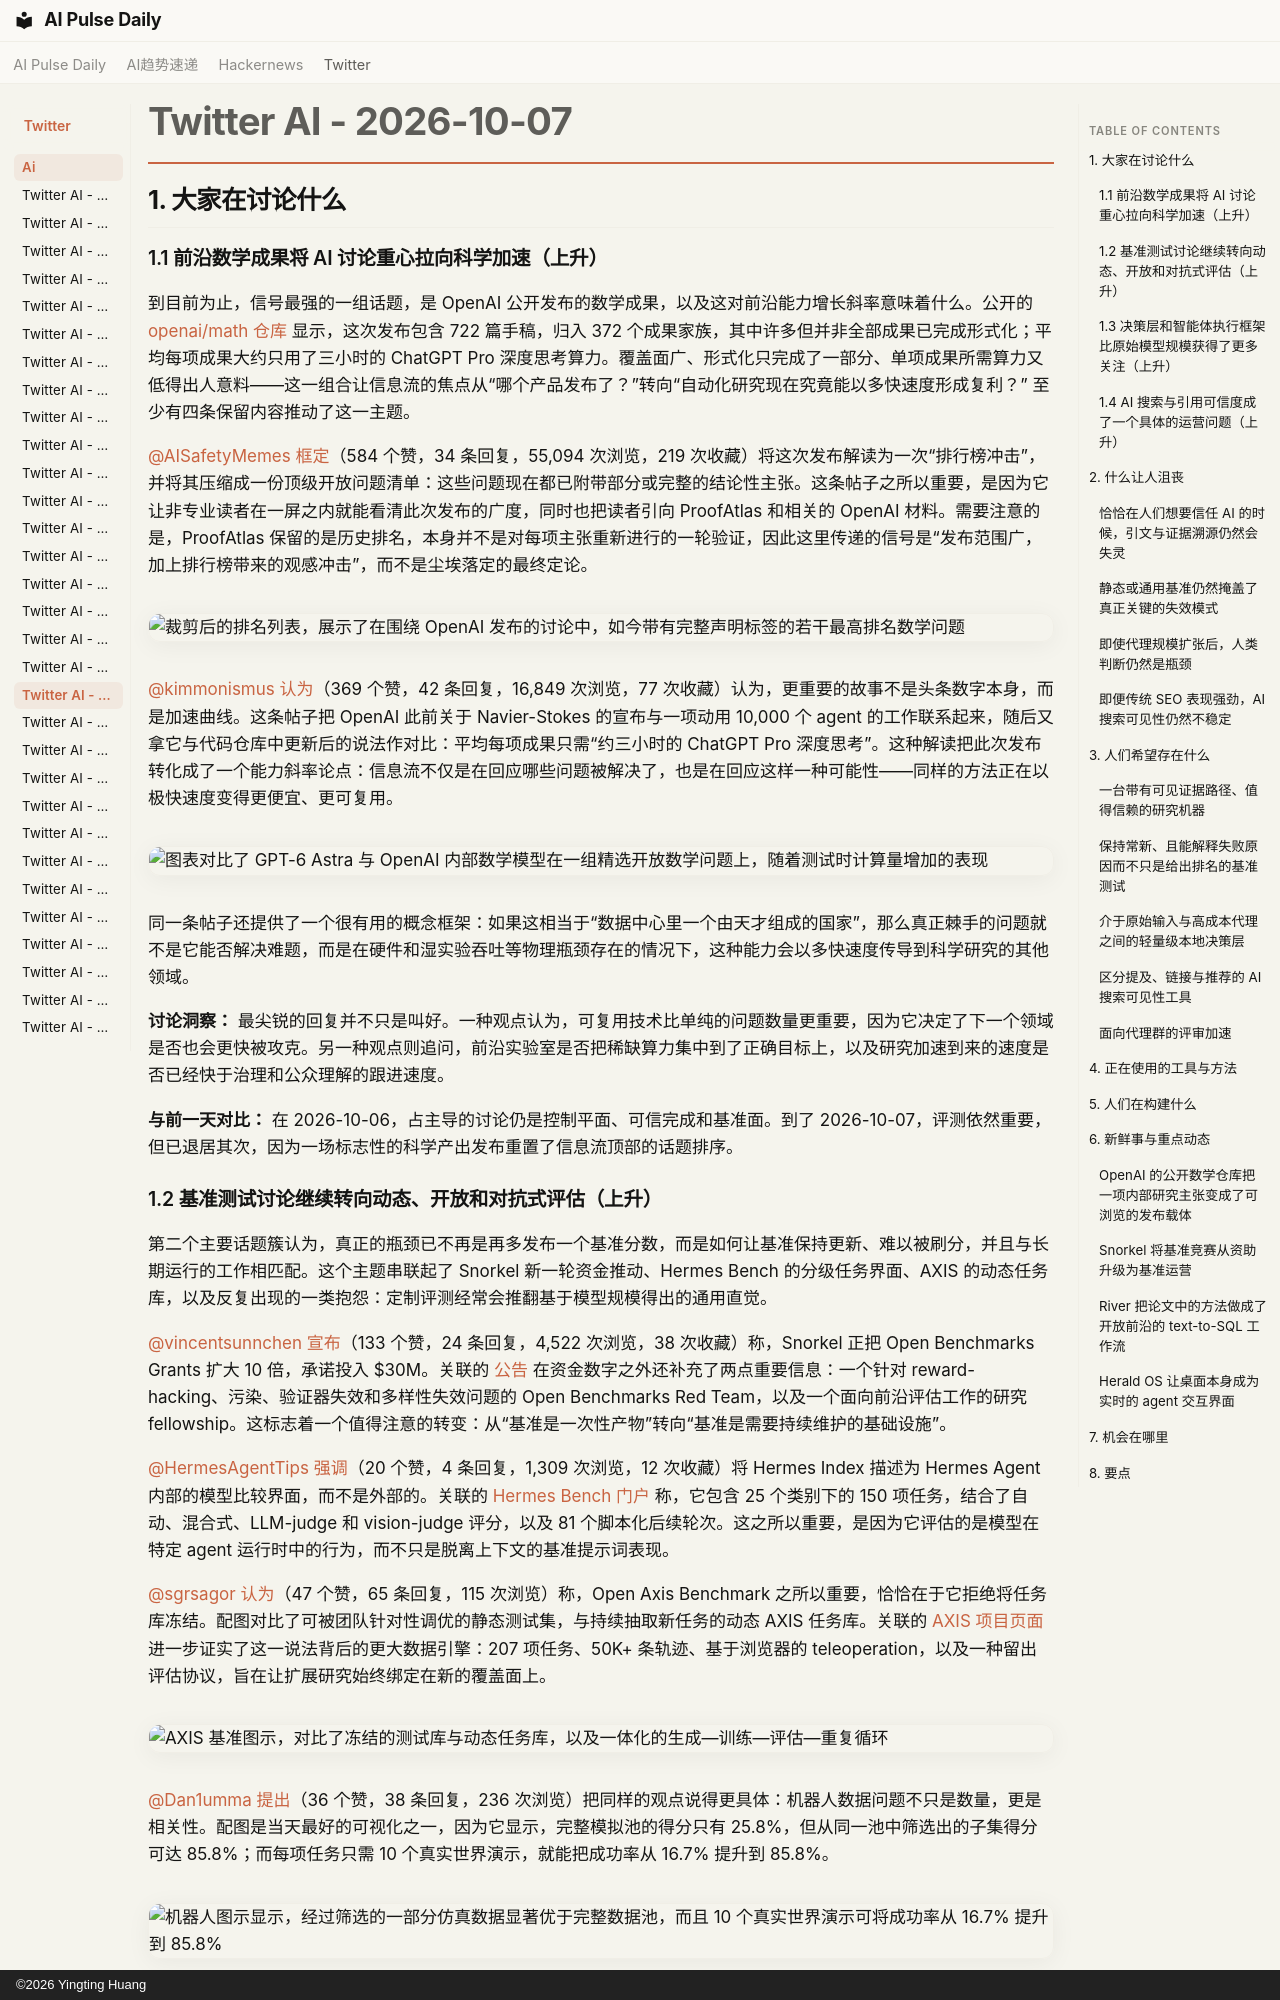

repository: vibewatch/vibewatch.github.io · page: twitter/ai/2026-10-07.zh/index.html · generator: mkdocs · copyright: ©2026 Yingting Huang

# Twitter AI - 2026-10-07

## 1. 大家在讨论什么

### 1.1 前沿数学成果将 AI 讨论重心拉向科学加速（上升）

到目前为止，信号最强的一组话题，是 OpenAI 公开发布的数学成果，以及这对前沿能力增长斜率意味着什么。公开的 [openai/math 仓库](https://github.com/openai/math) 显示，这次发布包含 722 篇手稿，归入 372 个成果家族，其中许多但并非全部成果已完成形式化；平均每项成果大约只用了三小时的 ChatGPT Pro 深度思考算力。覆盖面广、形式化只完成了一部分、单项成果所需算力又低得出人意料——这一组合让信息流的焦点从“哪个产品发布了？”转向“自动化研究现在究竟能以多快速度形成复利？” 至少有四条保留内容推动了这一主题。

[@AISafetyMemes](https://x.com/AISafetyMemes) [框定](https://x.com/AISafetyMemes/status/2107622121618964829)（584 个赞，34 条回复，55,094 次浏览，219 次收藏）将这次发布解读为一次“排行榜冲击”，并将其压缩成一份顶级开放问题清单：这些问题现在都已附带部分或完整的结论性主张。这条帖子之所以重要，是因为它让非专业读者在一屏之内就能看清此次发布的广度，同时也把读者引向 ProofAtlas 和相关的 OpenAI 材料。需要注意的是，ProofAtlas 保留的是历史排名，本身并不是对每项主张重新进行的一轮验证，因此这里传递的信号是“发布范围广，加上排行榜带来的观感冲击”，而不是尘埃落定的最终定论。

![裁剪后的排名列表，展示了在围绕 OpenAI 发布的讨论中，如今带有完整声明标签的若干最高排名数学问题](https://pbs.twimg.com/media/HT_GV_SbsAAv1A4.png)

[@kimmonismus](https://x.com/kimmonismus) [认为](https://x.com/kimmonismus/status/2107804082106782041)（369 个赞，42 条回复，16,849 次浏览，77 次收藏）认为，更重要的故事不是头条数字本身，而是加速曲线。这条帖子把 OpenAI 此前关于 Navier-Stokes 的宣布与一项动用 10,000 个 agent 的工作联系起来，随后又拿它与代码仓库中更新后的说法作对比：平均每项成果只需“约三小时的 ChatGPT Pro 深度思考”。这种解读把此次发布转化成了一个能力斜率论点：信息流不仅是在回应哪些问题被解决了，也是在回应这样一种可能性——同样的方法正在以极快速度变得更便宜、更可复用。

![图表对比了 GPT-6 Astra 与 OpenAI 内部数学模型在一组精选开放数学问题上，随着测试时计算量增加的表现](https://pbs.twimg.com/media/HUBsopPXsAEDdju.jpg)

同一条帖子还提供了一个很有用的概念框架：如果这相当于“数据中心里一个由天才组成的国家”，那么真正棘手的问题就不是它能否解决难题，而是在硬件和湿实验吞吐等物理瓶颈存在的情况下，这种能力会以多快速度传导到科学研究的其他领域。

**讨论洞察：** 最尖锐的回复并不只是叫好。一种观点认为，可复用技术比单纯的问题数量更重要，因为它决定了下一个领域是否也会更快被攻克。另一种观点则追问，前沿实验室是否把稀缺算力集中到了正确目标上，以及研究加速到来的速度是否已经快于治理和公众理解的跟进速度。

**与前一天对比：** 在 2026-10-06，占主导的讨论仍是控制平面、可信完成和基准面。到了 2026-10-07，评测依然重要，但已退居其次，因为一场标志性的科学产出发布重置了信息流顶部的话题排序。

### 1.2 基准测试讨论继续转向动态、开放和对抗式评估（上升）

第二个主要话题簇认为，真正的瓶颈已不再是再多发布一个基准分数，而是如何让基准保持更新、难以被刷分，并且与长期运行的工作相匹配。这个主题串联起了 Snorkel 新一轮资金推动、Hermes Bench 的分级任务界面、AXIS 的动态任务库，以及反复出现的一类抱怨：定制评测经常会推翻基于模型规模得出的通用直觉。

[@vincentsunnchen](https://x.com/vincentsunnchen) [宣布](https://x.com/vincentsunnchen/status/2107929695132196956)（133 个赞，24 条回复，4,522 次浏览，38 次收藏）称，Snorkel 正把 Open Benchmarks Grants 扩大 10 倍，承诺投入 $30M。关联的 [公告](https://benchmarks.snorkel.ai/frontier-ai-is-accelerating-open-benchmarks-need-to-keep-up/) 在资金数字之外还补充了两点重要信息：一个针对 reward-hacking、污染、验证器失效和多样性失效问题的 Open Benchmarks Red Team，以及一个面向前沿评估工作的研究 fellowship。这标志着一个值得注意的转变：从“基准是一次性产物”转向“基准是需要持续维护的基础设施”。

[@HermesAgentTips](https://x.com/HermesAgentTips) [强调](https://x.com/HermesAgentTips/status/2107601371495043075)（20 个赞，4 条回复，1,309 次浏览，12 次收藏）将 Hermes Index 描述为 Hermes Agent 内部的模型比较界面，而不是外部的。关联的 [Hermes Bench 门户](https://portal.nousresearch.com/bench) 称，它包含 25 个类别下的 150 项任务，结合了自动、混合式、LLM-judge 和 vision-judge 评分，以及 81 个脚本化后续轮次。这之所以重要，是因为它评估的是模型在特定 agent 运行时中的行为，而不只是脱离上下文的基准提示词表现。

[@sgrsagor](https://x.com/sgrsagor) [认为](https://x.com/sgrsagor/status/2107818388915634658)（47 个赞，65 条回复，115 次浏览）称，Open Axis Benchmark 之所以重要，恰恰在于它拒绝将任务库冻结。配图对比了可被团队针对性调优的静态测试集，与持续抽取新任务的动态 AXIS 任务库。关联的 [AXIS 项目页面](https://axisaiorg.github.io/AXIS-V1/) 进一步证实了这一说法背后的更大数据引擎：207 项任务、50K+ 条轨迹、基于浏览器的 teleoperation，以及一种留出评估协议，旨在让扩展研究始终绑定在新的覆盖面上。

![AXIS 基准图示，对比了冻结的测试库与动态任务库，以及一体化的生成—训练—评估—重复循环](https://pbs.twimg.com/media/HUB5pm4bEAAwEWF.jpg)

[@Dan1umma](https://x.com/Dan1umma) [提出](https://x.com/Dan1umma/status/2107814275733475460)（36 个赞，38 条回复，236 次浏览）把同样的观点说得更具体：机器人数据问题不只是数量，更是相关性。配图是当天最好的可视化之一，因为它显示，完整模拟池的得分只有 25.8%，但从同一池中筛选出的子集得分可达 85.8%；而每项任务只需 10 个真实世界演示，就能把成功率从 16.7% 提升到 85.8%。

![机器人图示显示，经过筛选的一部分仿真数据显著优于完整数据池，而且 10 个真实世界演示可将成功率从 16.7% 提升到 85.8%](https://pbs.twimg.com/media/HUB14nlXcAEwm1P.jpg)[@pauliusztin_](https://x.com/pauliusztin_) [报告称](https://x.com/pauliusztin_/status/2107744245364695047)（15 个赞，5 条回复，654 次浏览，11 次收藏）他在自己的代码智能体基准测试中还给出了一个规模较小、但在概念上很重要的结果：35B 模型达到了 95% 的成功率，而 120B 模型只有 53%。这种反转恰恰解释了，为什么当天的讨论一再回到面向特定执行框架的评测，而不是泛泛依赖排行榜式的直觉。

**讨论洞察：** 反复出现的抱怨并不是“我们需要更多数字”，而是“我们需要更新鲜的任务、更具对抗性的维护，以及能反映真实工作流断裂的评测”。奖励作弊、陈旧任务集，以及对测试过拟合的行为，被视为产品问题，而不是学术脚注。

**与前一天对比：** 2026-10-06 已经强调了可信完成和单任务成本。到 2026-10-07，讨论又深入了一层，转向基准测试的运营本身：对评测做红队测试、扩充任务库，并让环境持续变化。
